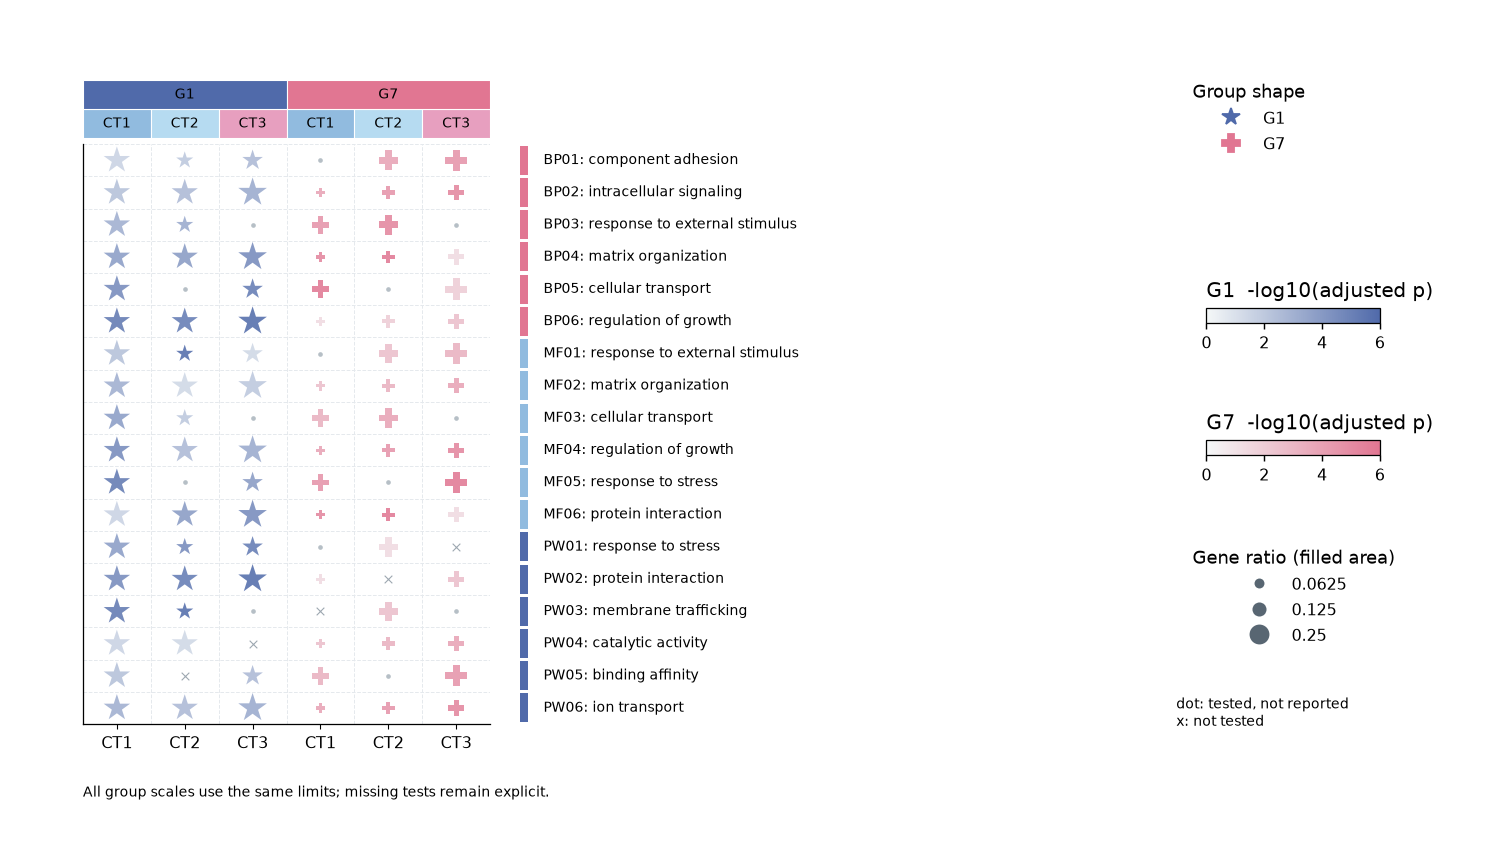

Data behind this chart, as committed beside it:
term_id	term_label	block	column_id	group	cell_class	status	padj	gene_ratio
BP01	component adhesion	BP	G1/CT1	G1	CT1	reported	0.03981	0.175
BP01	component adhesion	BP	G1/CT2	G1	CT2	reported	0.01738	0.073
BP01	component adhesion	BP	G1/CT3	G1	CT3	reported	0.004786	0.106
BP01	component adhesion	BP	G7/CT1	G7	CT1	tested_absent		
BP01	component adhesion	BP	G7/CT2	G7	CT2	reported	0.0003631	0.172
BP01	component adhesion	BP	G7/CT3	G7	CT3	reported	0.0001	0.205
BP02	intracellular signaling	BP	G1/CT1	G1	CT1	reported	0.008913	0.175
BP02	intracellular signaling	BP	G1/CT2	G1	CT2	reported	0.004786	0.172
BP02	intracellular signaling	BP	G1/CT3	G1	CT3	reported	0.001318	0.205
BP02	intracellular signaling	BP	G7/CT1	G7	CT1	reported	0.0003631	0.04
BP02	intracellular signaling	BP	G7/CT2	G7	CT2	reported	0.0001	0.073
BP02	intracellular signaling	BP	G7/CT3	G7	CT3	reported	2.7542287033381636e-05	0.106
BP03	response to external stimulus	BP	G1/CT1	G1	CT1	reported	0.001995	0.175
BP03	response to external stimulus	BP	G1/CT2	G1	CT2	reported	0.001318	0.073
BP03	response to external stimulus	BP	G1/CT3	G1	CT3	tested_absent		
BP03	response to external stimulus	BP	G7/CT1	G7	CT1	reported	0.0001	0.139
BP03	response to external stimulus	BP	G7/CT2	G7	CT2	reported	2.7542287033381636e-05	0.172
BP03	response to external stimulus	BP	G7/CT3	G7	CT3	tested_absent		
BP04	matrix organization	BP	G1/CT1	G1	CT1	reported	0.0004467	0.175
BP04	matrix organization	BP	G1/CT2	G1	CT2	reported	0.0003631	0.172
BP04	matrix organization	BP	G1/CT3	G1	CT3	reported	0.0001	0.205
BP04	matrix organization	BP	G7/CT1	G7	CT1	reported	2.7542287033381636e-05	0.04
BP04	matrix organization	BP	G7/CT2	G7	CT2	reported	7.585775750291836e-06	0.073
BP04	matrix organization	BP	G7/CT3	G7	CT3	reported	0.0631	0.106
BP05	cellular transport	BP	G1/CT1	G1	CT1	reported	0.0001	0.175
BP05	cellular transport	BP	G1/CT2	G1	CT2	tested_absent		
BP05	cellular transport	BP	G1/CT3	G1	CT3	reported	2.7542287033381636e-05	0.106
BP05	cellular transport	BP	G7/CT1	G7	CT1	reported	7.585775750291836e-06	0.139
BP05	cellular transport	BP	G7/CT2	G7	CT2	tested_absent		
BP05	cellular transport	BP	G7/CT3	G7	CT3	reported	0.01738	0.205
BP06	regulation of growth	BP	G1/CT1	G1	CT1	reported	2.238721138568338e-05	0.175
BP06	regulation of growth	BP	G1/CT2	G1	CT2	reported	2.7542287033381636e-05	0.172
BP06	regulation of growth	BP	G1/CT3	G1	CT3	reported	7.585775750291836e-06	0.205
BP06	regulation of growth	BP	G7/CT1	G7	CT1	reported	0.0631	0.04
BP06	regulation of growth	BP	G7/CT2	G7	CT2	reported	0.01738	0.073
BP06	regulation of growth	BP	G7/CT3	G7	CT3	reported	0.004786	0.106
MF01	response to external stimulus	MF	G1/CT1	G1	CT1	reported	0.008913	0.175
MF01	response to external stimulus	MF	G1/CT2	G1	CT2	reported	7.585775750291836e-06	0.073
MF01	response to external stimulus	MF	G1/CT3	G1	CT3	reported	0.0631	0.106
MF01	response to external stimulus	MF	G7/CT1	G7	CT1	tested_absent		
MF01	response to external stimulus	MF	G7/CT2	G7	CT2	reported	0.004786	0.172
MF01	response to external stimulus	MF	G7/CT3	G7	CT3	reported	0.001318	0.205
MF02	matrix organization	MF	G1/CT1	G1	CT1	reported	0.001995	0.175
MF02	matrix organization	MF	G1/CT2	G1	CT2	reported	0.0631	0.172
MF02	matrix organization	MF	G1/CT3	G1	CT3	reported	0.01738	0.205
MF02	matrix organization	MF	G7/CT1	G7	CT1	reported	0.004786	0.04
MF02	matrix organization	MF	G7/CT2	G7	CT2	reported	0.001318	0.073
MF02	matrix organization	MF	G7/CT3	G7	CT3	reported	0.0003631	0.106
MF03	cellular transport	MF	G1/CT1	G1	CT1	reported	0.0004467	0.175
MF03	cellular transport	MF	G1/CT2	G1	CT2	reported	0.01738	0.073
MF03	cellular transport	MF	G1/CT3	G1	CT3	tested_absent		
MF03	cellular transport	MF	G7/CT1	G7	CT1	reported	0.001318	0.139
MF03	cellular transport	MF	G7/CT2	G7	CT2	reported	0.0003631	0.172
MF03	cellular transport	MF	G7/CT3	G7	CT3	tested_absent		
MF04	regulation of growth	MF	G1/CT1	G1	CT1	reported	0.0001	0.175
MF04	regulation of growth	MF	G1/CT2	G1	CT2	reported	0.004786	0.172
MF04	regulation of growth	MF	G1/CT3	G1	CT3	reported	0.001318	0.205
MF04	regulation of growth	MF	G7/CT1	G7	CT1	reported	0.0003631	0.04
MF04	regulation of growth	MF	G7/CT2	G7	CT2	reported	0.0001	0.073
MF04	regulation of growth	MF	G7/CT3	G7	CT3	reported	2.7542287033381636e-05	0.106
... 48 more rows
